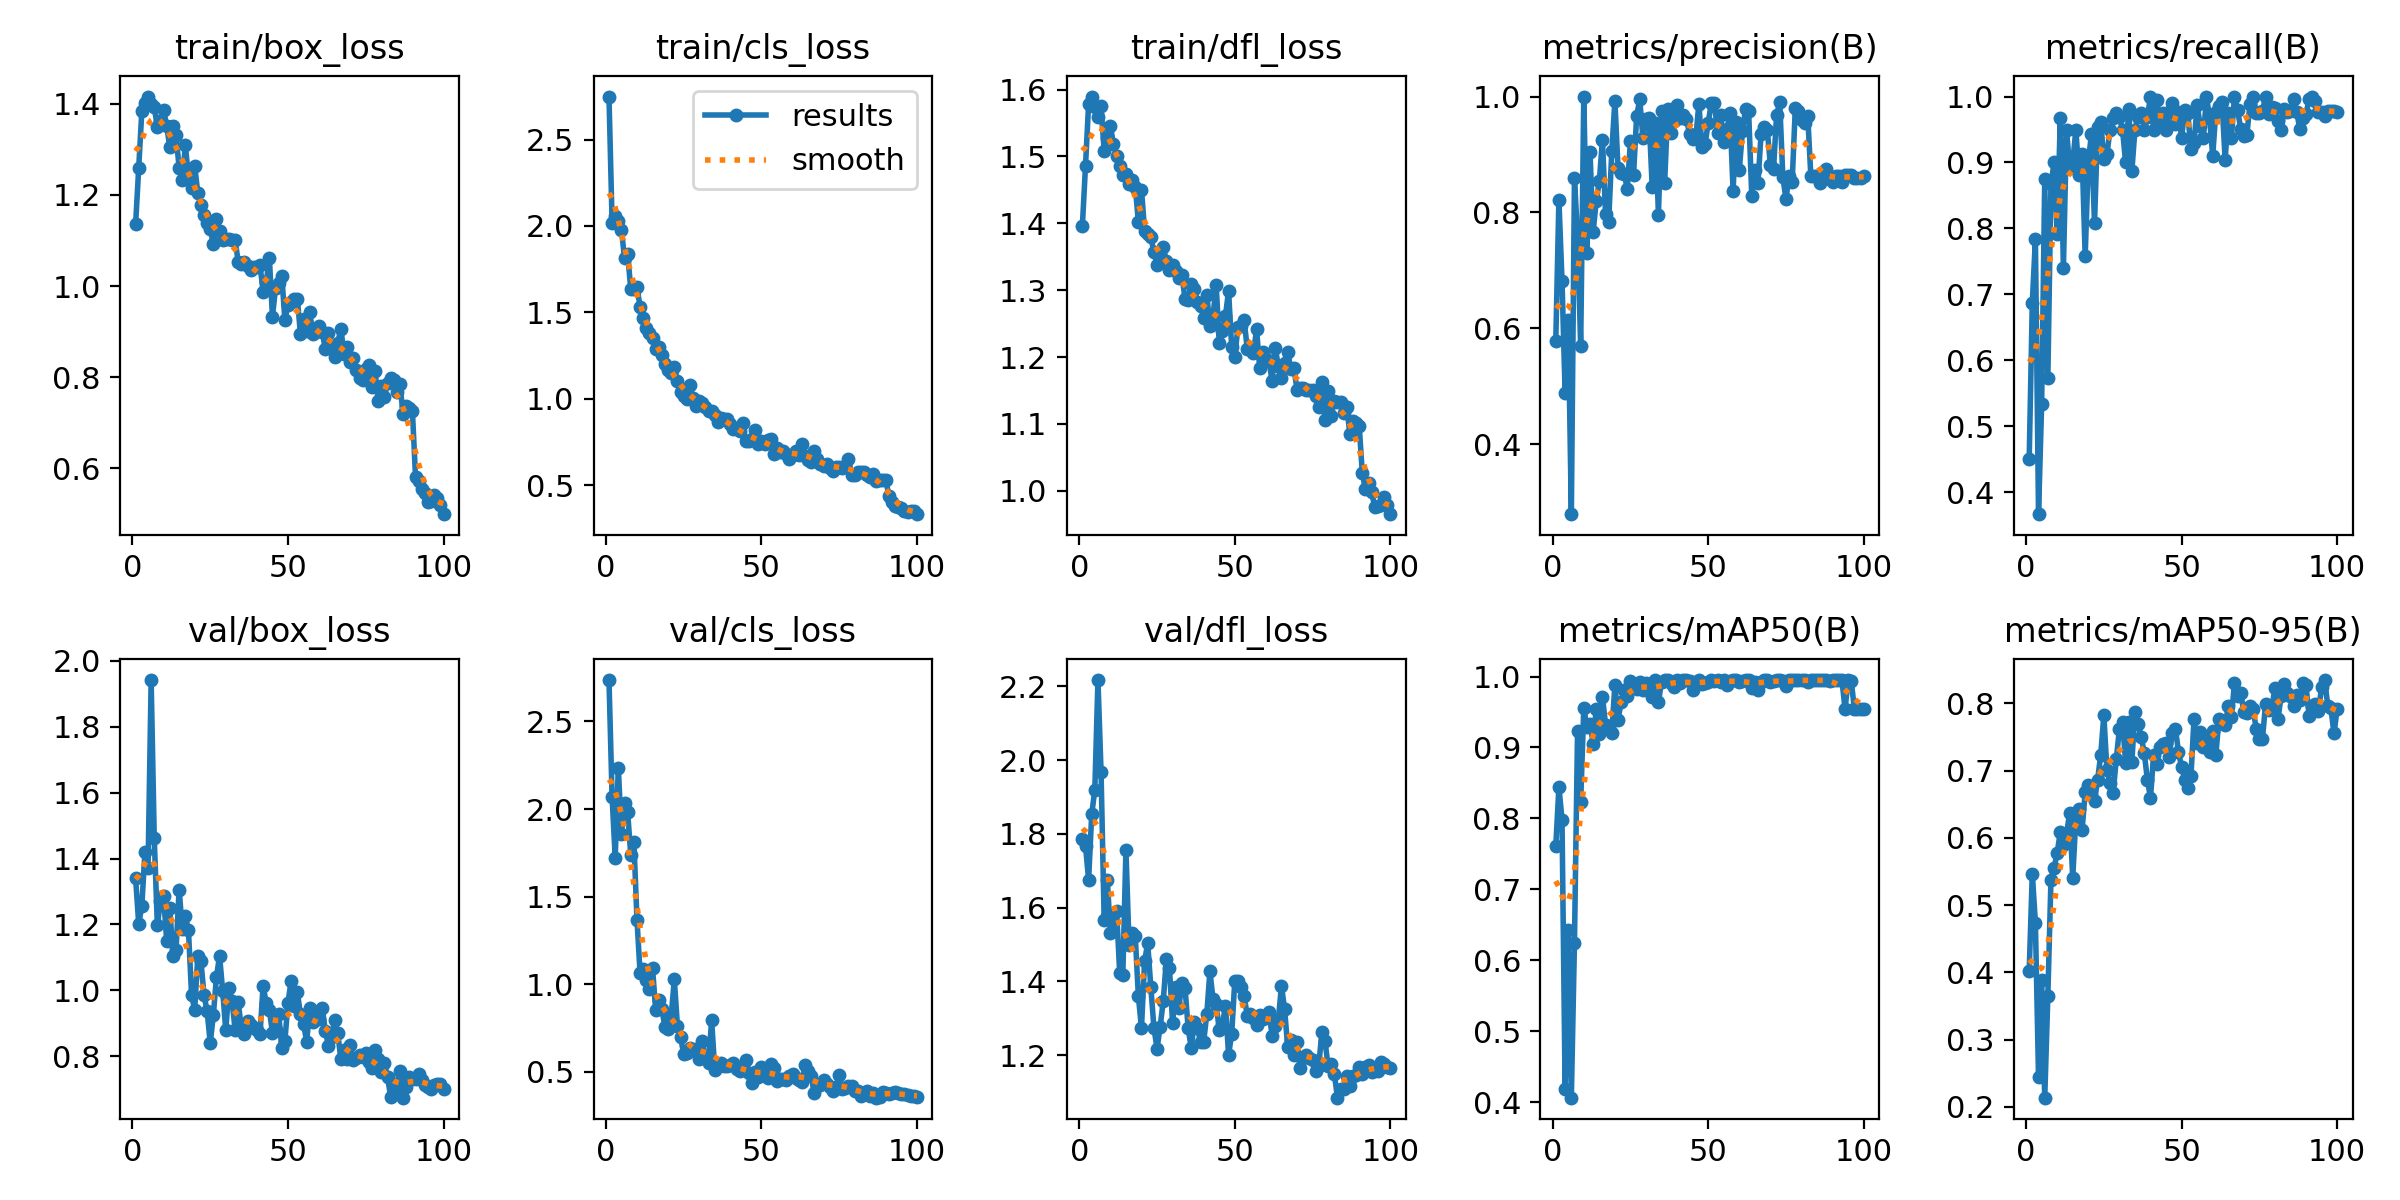

The data file committed next to this chart (first rows):
epoch, time, train/box_loss, train/cls_loss, train/dfl_loss, metrics/precision(B), metrics/recall(B), metrics/mAP50(B), metrics/mAP50-95(B), val/box_loss, val/cls_loss, val/dfl_loss, lr/pg0, lr/pg1, lr/pg2
1, 8.605, 1.135, 2.748, 1.397, 0.5789, 0.45, 0.7609, 0.4018, 1.341, 2.736, 1.785, 0.0005427, 0.0005427, 0.0005427
2, 14.97, 1.259, 2.02, 1.486, 0.8218, 0.6873, 0.8443, 0.5469, 1.202, 2.068, 1.767, 0.001088, 0.001088, 0.001088
3, 20.73, 1.384, 2.06, 1.579, 0.6821, 0.784, 0.7984, 0.4733, 1.256, 1.723, 1.675, 0.001621, 0.001621, 0.001621
4, 27.01, 1.403, 2.031, 1.59, 0.4877, 0.3667, 0.4189, 0.2446, 1.419, 2.236, 1.853, 0.001617, 0.001617, 0.001617
5, 33.48, 1.416, 1.979, 1.574, 0.6145, 0.5333, 0.6427, 0.3887, 1.37, 1.86, 1.92, 0.001601, 0.001601, 0.001601
6, 39.61, 1.399, 1.813, 1.559, 0.2794, 0.875, 0.4064, 0.2135, 1.942, 2.033, 2.217, 0.001584, 0.001584, 0.001584
7, 45.31, 1.392, 1.838, 1.575, 0.8587, 0.5726, 0.6247, 0.3652, 1.462, 1.983, 1.968, 0.001568, 0.001568, 0.001568
8, 51.15, 1.35, 1.635, 1.509, 0.7577, 0.8667, 0.9238, 0.5378, 1.197, 1.739, 1.566, 0.001551, 0.001551, 0.001551
9, 56.89, 1.362, 1.633, 1.528, 0.5695, 0.9, 0.8231, 0.5554, 1.271, 1.814, 1.676, 0.001535, 0.001535, 0.001535
10, 62.7, 1.387, 1.645, 1.545, 1, 0.7921, 0.9554, 0.5775, 1.286, 1.369, 1.532, 0.001518, 0.001518, 0.001518
11, 68.55, 1.351, 1.533, 1.518, 0.7302, 0.9678, 0.9294, 0.609, 1.149, 1.062, 1.561, 0.001502, 0.001502, 0.001502
12, 73.54, 1.305, 1.468, 1.501, 0.904, 0.7401, 0.9337, 0.5894, 1.25, 1.089, 1.591, 0.001485, 0.001485, 0.001485
13, 78.57, 1.352, 1.408, 1.486, 0.7658, 0.95, 0.9055, 0.6049, 1.103, 1.023, 1.421, 0.001469, 0.001469, 0.001469
14, 83.4, 1.331, 1.379, 1.473, 0.8197, 0.8921, 0.9548, 0.6373, 1.123, 0.9708, 1.418, 0.001452, 0.001452, 0.001452
15, 88.52, 1.259, 1.352, 1.473, 0.8536, 0.9, 0.9186, 0.5403, 1.306, 1.092, 1.757, 0.001436, 0.001436, 0.001436
16, 94.89, 1.233, 1.286, 1.459, 0.9257, 0.95, 0.9712, 0.6294, 1.187, 0.8536, 1.498, 0.001419, 0.001419, 0.001419
17, 101.2, 1.309, 1.301, 1.465, 0.7981, 0.8811, 0.9324, 0.6428, 1.226, 0.9109, 1.531, 0.001403, 0.001403, 0.001403
18, 107.7, 1.24, 1.256, 1.455, 0.7835, 0.9125, 0.9289, 0.6113, 1.182, 0.8583, 1.522, 0.001386, 0.001386, 0.001386
19, 114, 1.216, 1.203, 1.402, 0.9052, 0.7583, 0.9205, 0.6674, 0.9848, 0.7544, 1.359, 0.00137, 0.00137, 0.00137
20, 119.4, 1.264, 1.169, 1.451, 0.9928, 0.9, 0.988, 0.6785, 0.9412, 0.7422, 1.274, 0.001353, 0.001353, 0.001353
21, 124.5, 1.204, 1.151, 1.389, 0.8767, 0.9427, 0.939, 0.6631, 1.103, 0.818, 1.456, 0.001337, 0.001337, 0.001337
22, 131, 1.178, 1.184, 1.384, 0.8685, 0.8076, 0.9638, 0.6546, 1.089, 1.028, 1.503, 0.00132, 0.00132, 0.00132
23, 137.2, 1.155, 1.104, 1.379, 0.8659, 0.9532, 0.981, 0.6867, 0.9855, 0.7624, 1.384, 0.001304, 0.001304, 0.001304
24, 143.6, 1.139, 1.037, 1.357, 0.8407, 0.9617, 0.9719, 0.7232, 0.9364, 0.7002, 1.274, 0.001287, 0.001287, 0.001287
25, 149.7, 1.125, 1.016, 1.338, 0.9237, 0.9046, 0.9938, 0.7823, 0.8401, 0.6037, 1.218, 0.001271, 0.001271, 0.001271
26, 156.1, 1.092, 0.9999, 1.351, 0.8649, 0.9128, 0.9879, 0.7005, 0.9251, 0.6055, 1.277, 0.001254, 0.001254, 0.001254
27, 161.8, 1.146, 1.08, 1.365, 0.9667, 0.95, 0.9828, 0.6818, 1.041, 0.6344, 1.347, 0.001238, 0.001238, 0.001238
28, 167.4, 1.121, 1.004, 1.344, 0.9951, 0.9676, 0.9917, 0.6669, 1.105, 0.6266, 1.462, 0.001221, 0.001221, 0.001221
29, 173.5, 1.1, 0.9577, 1.33, 0.9282, 0.975, 0.9815, 0.7174, 0.9975, 0.6317, 1.436, 0.001205, 0.001205, 0.001205
30, 179.4, 1.102, 0.9902, 1.337, 0.9616, 0.9694, 0.9905, 0.7612, 0.879, 0.5752, 1.286, 0.001188, 0.001188, 0.001188
31, 185.1, 1.104, 0.9776, 1.329, 0.9631, 0.95, 0.9896, 0.7728, 1.006, 0.6777, 1.384, 0.001172, 0.001172, 0.001172
32, 191.4, 1.102, 0.9554, 1.319, 0.8432, 0.9, 0.9705, 0.7118, 0.9685, 0.5781, 1.327, 0.001155, 0.001155, 0.001155
33, 197.3, 1.1, 0.9283, 1.323, 0.9552, 0.9818, 0.995, 0.7724, 0.88, 0.5502, 1.396, 0.001139, 0.001139, 0.001139
34, 203.5, 1.053, 0.9306, 1.287, 0.7956, 0.8864, 0.9639, 0.7131, 0.9635, 0.7937, 1.383, 0.001122, 0.001122, 0.001122
35, 209.7, 1.048, 0.9045, 1.286, 0.9757, 0.95, 0.9926, 0.7873, 0.8849, 0.5137, 1.273, 0.001106, 0.001106, 0.001106
36, 216, 1.053, 0.8677, 1.31, 0.8515, 0.9697, 0.995, 0.7688, 0.8687, 0.5451, 1.219, 0.001089, 0.001089, 0.001089
37, 221.3, 1.045, 0.8914, 1.302, 0.9785, 0.9755, 0.995, 0.7507, 0.9079, 0.5526, 1.291, 0.001073, 0.001073, 0.001073
38, 227.2, 1.034, 0.886, 1.283, 0.9365, 0.95, 0.9905, 0.726, 0.8961, 0.5329, 1.273, 0.001056, 0.001056, 0.001056
39, 233.4, 1.042, 0.8842, 1.277, 0.9581, 0.9684, 0.9851, 0.6866, 0.8865, 0.5349, 1.236, 0.00104, 0.00104, 0.00104
40, 239.7, 1.043, 0.8526, 1.259, 0.9846, 1, 0.995, 0.6594, 0.8794, 0.5367, 1.237, 0.001023, 0.001023, 0.001023
41, 246.1, 1.046, 0.8253, 1.293, 0.9634, 0.95, 0.9915, 0.7231, 0.8664, 0.5515, 1.312, 0.001007, 0.001007, 0.001007
42, 252.1, 0.9878, 0.8256, 1.247, 0.9688, 0.9955, 0.995, 0.7096, 1.014, 0.5173, 1.427, 0.0009904, 0.0009904, 0.0009904
43, 257.7, 1.008, 0.8118, 1.261, 0.9618, 0.9601, 0.995, 0.7353, 0.9609, 0.5041, 1.352, 0.0009739, 0.0009739, 0.0009739
44, 263.6, 1.063, 0.8593, 1.308, 0.9354, 0.975, 0.9938, 0.7403, 0.941, 0.5266, 1.339, 0.0009574, 0.0009574, 0.0009574
45, 269.5, 0.9329, 0.7545, 1.222, 0.927, 0.95, 0.9808, 0.7416, 0.8713, 0.5667, 1.269, 0.0009409, 0.0009409, 0.0009409
46, 275.3, 0.9965, 0.7571, 1.239, 0.9278, 0.9759, 0.9926, 0.7204, 0.88, 0.4924, 1.282, 0.0009244, 0.0009244, 0.0009244
47, 280.9, 1.006, 0.7658, 1.262, 0.9877, 0.9906, 0.995, 0.7565, 0.9282, 0.4353, 1.334, 0.0009078, 0.0009078, 0.0009078
48, 286.4, 1.023, 0.8206, 1.299, 0.9129, 0.9591, 0.99, 0.7621, 0.8256, 0.5017, 1.201, 0.0008913, 0.0008913, 0.0008913
49, 292.4, 0.926, 0.7381, 1.214, 0.9176, 0.9773, 0.9902, 0.7282, 0.8469, 0.471, 1.257, 0.0008748, 0.0008748, 0.0008748
50, 298.1, 0.9589, 0.7592, 1.201, 0.9552, 0.9371, 0.9926, 0.7053, 0.9629, 0.5288, 1.402, 0.0008583, 0.0008583, 0.0008583
51, 304.3, 0.9644, 0.7375, 1.245, 0.9885, 0.9794, 0.995, 0.6867, 1.028, 0.506, 1.402, 0.0008418, 0.0008418, 0.0008418
52, 310.5, 0.9707, 0.7645, 1.247, 0.9892, 0.975, 0.9938, 0.6745, 0.952, 0.4633, 1.385, 0.0008253, 0.0008253, 0.0008253
53, 316.5, 0.9727, 0.7661, 1.256, 0.9377, 0.9198, 0.995, 0.6913, 0.9951, 0.5475, 1.361, 0.0008088, 0.0008088, 0.0008088
54, 322.6, 0.8957, 0.6839, 1.212, 0.9676, 0.9294, 0.9926, 0.7772, 0.9267, 0.5213, 1.306, 0.0007923, 0.0007923, 0.0007923
55, 327.9, 0.928, 0.7141, 1.212, 0.9221, 0.9869, 0.995, 0.7415, 0.8988, 0.4498, 1.311, 0.0007758, 0.0007758, 0.0007758
56, 333.8, 0.9013, 0.6938, 1.207, 0.9432, 0.9557, 0.9879, 0.7577, 0.8435, 0.4585, 1.301, 0.0007593, 0.0007593, 0.0007593
57, 339.8, 0.9428, 0.6972, 1.241, 0.9709, 0.9371, 0.9938, 0.7349, 0.9455, 0.4602, 1.282, 0.0007428, 0.0007428, 0.0007428
58, 345.4, 0.8941, 0.6845, 1.184, 0.8373, 1, 0.995, 0.7478, 0.9028, 0.4547, 1.309, 0.0007263, 0.0007263, 0.0007263
59, 350, 0.9061, 0.6539, 1.208, 0.9569, 0.9677, 0.995, 0.7273, 0.9153, 0.474, 1.297, 0.0007098, 0.0007098, 0.0007098
60, 356.2, 0.9124, 0.675, 1.197, 0.8736, 0.9098, 0.9927, 0.7584, 0.9129, 0.4874, 1.303, 0.0006933, 0.0006933, 0.0006933
... 40 more rows
